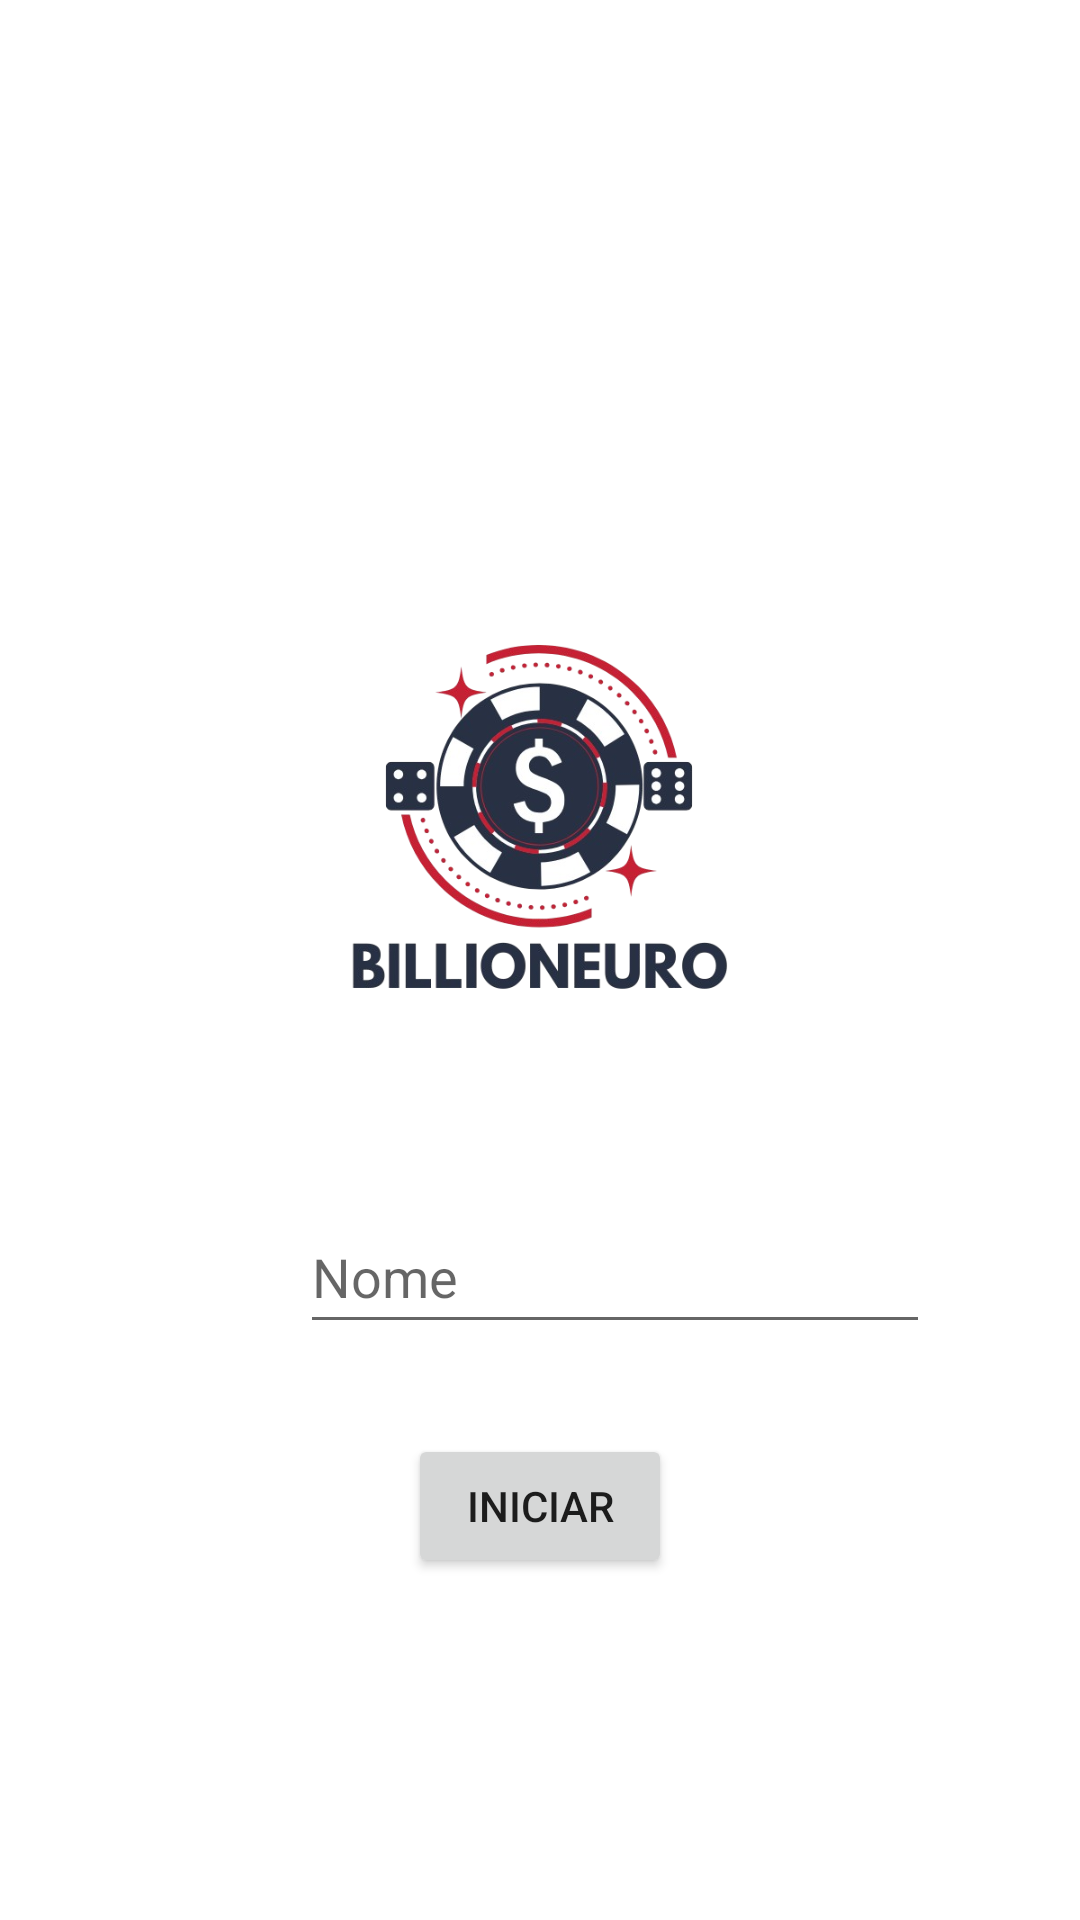

Reconstruct the res/layout file that produces this screen, plus the resources it refers to.
<!-- AndroidManifest.xml: application theme Theme.MillEuro -->
<!-- res/layout/activity_main.xml -->
<?xml version="1.0" encoding="utf-8"?>
<androidx.constraintlayout.widget.ConstraintLayout xmlns:android="http://schemas.android.com/apk/res/android"
    xmlns:app="http://schemas.android.com/apk/res-auto"
    xmlns:tools="http://schemas.android.com/tools"
    android:id="@+id/main"
    android:layout_width="match_parent"
    android:layout_height="match_parent"
    tools:context=".MainActivity">

    <Button
        android:id="@+id/Main_btnStart"
        android:layout_width="wrap_content"
        android:layout_height="wrap_content"
        android:layout_marginTop="30dp"
        android:text="Iniciar"
        app:layout_constraintEnd_toEndOf="parent"
        app:layout_constraintStart_toStartOf="parent"
        app:layout_constraintTop_toBottomOf="@+id/Main_txtName" />

    <EditText
        android:id="@+id/Main_txtName"
        android:layout_width="wrap_content"
        android:layout_height="wrap_content"
        android:layout_marginStart="100dp"
        android:layout_marginTop="50dp"
        android:ems="10"
        android:hint="Nome"
        android:inputType="text"
        android:minHeight="48dp"
        app:layout_constraintStart_toStartOf="parent"
        app:layout_constraintTop_toBottomOf="@+id/imageView" />

    <ImageView
        android:id="@+id/imageView"
        android:layout_width="150dp"
        android:layout_height="150dp"
        android:layout_marginTop="200dp"
        app:layout_constraintEnd_toEndOf="parent"
        app:layout_constraintHorizontal_bias="0.498"
        app:layout_constraintStart_toStartOf="parent"
        app:layout_constraintTop_toTopOf="parent"
        app:srcCompat="@drawable/billioneuro_logo" />
</androidx.constraintlayout.widget.ConstraintLayout>
<!-- resources referenced by this layout -->
<resources>
  <!-- drawable billioneuro_logo: png bitmap (drawable, 145898 bytes) -->
  <style name="Theme.MillEuro" parent="Theme.MaterialComponents.DayNight.NoActionBar">
          
          <item name="colorPrimary">@color/purple_500</item>
          <item name="colorPrimaryVariant">@color/purple_700</item>
          <item name="colorOnPrimary">@color/white</item>
          
          <item name="colorSecondary">@color/teal_200</item>
          <item name="colorSecondaryVariant">@color/teal_700</item>
          <item name="colorOnSecondary">@color/black</item>
          
          <item name="android:statusBarColor">?attr/colorPrimaryVariant</item>
          
      </style>
  <!-- not gathered from this repository: default colours our renderer supplied (Android Studio template values) -->
  <color name="purple_500">#FF6200EE</color>
  <color name="purple_700">#FF3700B3</color>
  <color name="teal_200">#FF03DAC5</color>
  <color name="teal_700">#FF018786</color>
  <color name="black">#FF000000</color>
  <color name="white">#FFFFFFFF</color>
</resources>
